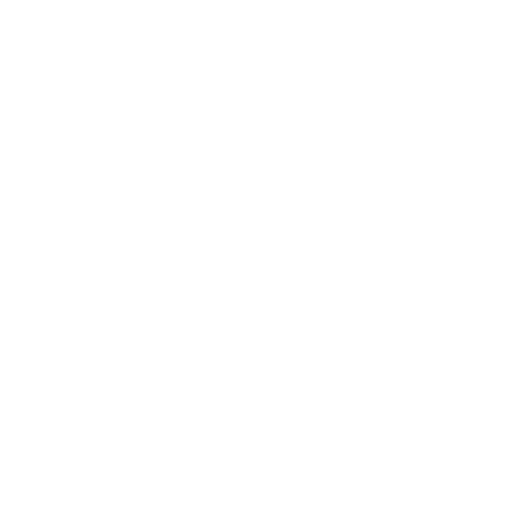
t = 0.00 s
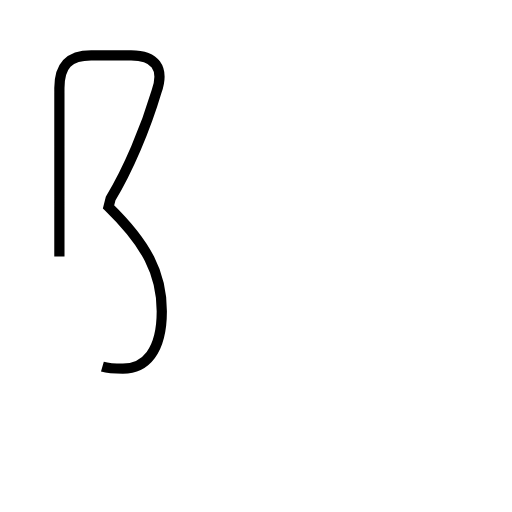
t = 1.94 s
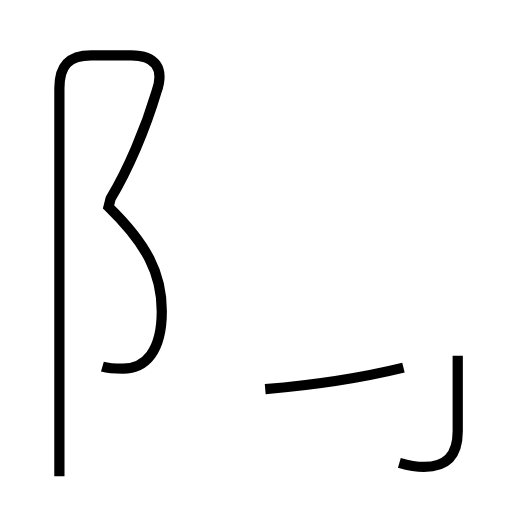
t = 3.45 s
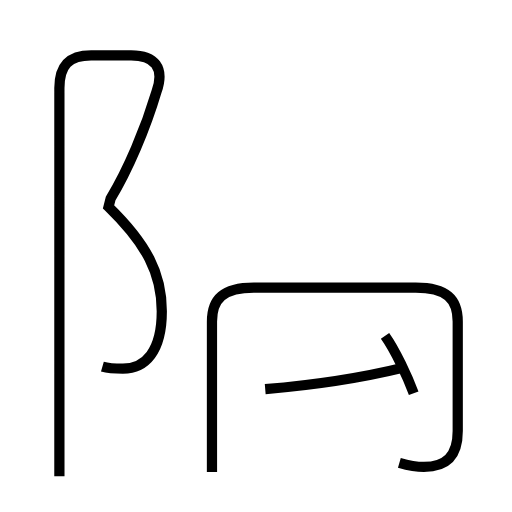
t = 5.02 s
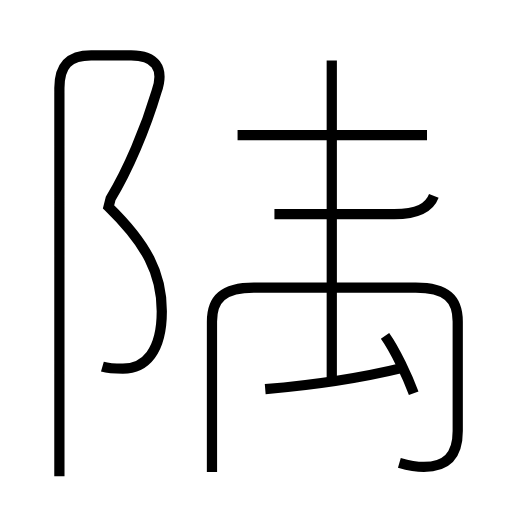
t = 7.00 s
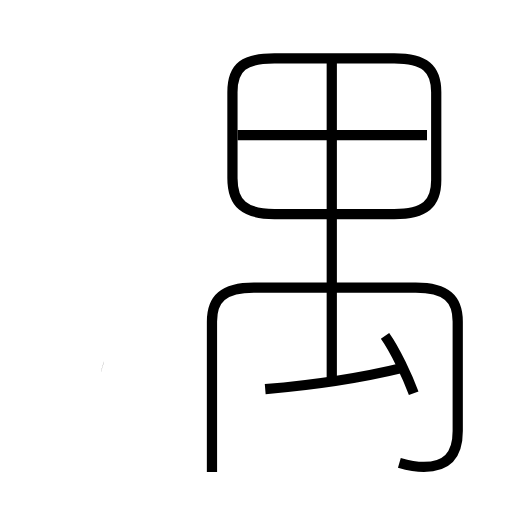
t = 8.46 s

The animated SVG that drew these frames (rendered in a browser with its animation timeline set to each time). Animation: 7 SMIL elements (animate=7); one cycle of 8.46 s.

<?xml version='1.0' encoding='utf-8'?>
<svg viewBox="0.0 -6.0 50.0 50.0" version="1.1" xmlns="http://www.w3.org/2000/svg"><rect x="-1000" y="-1000" width="2000" height="2000" stroke="white" fill="white" /><g style="fill:none;stroke:#000000;stroke-width:1"><path d="M 10.0 -8.2 C 10.7 -8.0 11.2 -8.0 12.0 -8.0 C 14.2 -8.0 15.8 -9.7 15.8 -13.6 C 15.8 -17.3 14.3 -20.2 10.6 -23.8 L 10.8 -24.6 C 12.5 -27.4 14.2 -31.4 15.3 -35.1 C 16.1 -37.4 15.1 -38.6 12.8 -38.6 L 8.9 -38.6 C 6.7 -38.6 5.8 -37.6 5.8 -35.4 L 5.8 2.5 " transform="translate(0.0 38.0)" stroke-dasharray="86.0694114134397" stroke-dashoffset="86.0694114134397"><animate attributeName="stroke-dashoffset" from="86.0694114134397" to="0" dur="2.582082342403191s" begin="0s; anim_end.end" fill="freeze" id="anim0" /></path><path d="M 25.9 -6.0 C 30.7 -6.4 34.9 -7.0 39.4 -8.1 " transform="translate(0.0 38.0)" stroke-dasharray="13.677150197631509" stroke-dashoffset="13.677150197631509"><animate attributeName="stroke-dashoffset" from="13.677150197631509" to="0" dur="0.41031450592894525s" begin="anim0.end" fill="freeze" id="anim1" /></path><path d="M 39.0 1.2 C 39.7 1.4 40.5 1.6 41.4 1.6 C 43.5 1.6 44.7 0.6 44.7 -1.9 L 44.7 -12.6 C 44.7 -14.8 43.6 -15.9 40.6 -15.9 L 24.8 -15.9 C 21.8 -15.9 20.7 -14.8 20.7 -12.6 L 20.7 2.1 " transform="translate(0.0 38.0)" stroke-dasharray="61.33263522761669" stroke-dashoffset="61.33263522761669"><animate attributeName="stroke-dashoffset" from="61.33263522761669" to="0" dur="1.8399790568285006s" begin="anim1.end" fill="freeze" id="anim2" /></path><path d="M 40.4 -5.6 C 39.8 -7.2 38.6 -9.8 37.6 -11.2 " transform="translate(0.0 38.0)" stroke-dasharray="6.274283844093351" stroke-dashoffset="6.274283844093351"><animate attributeName="stroke-dashoffset" from="6.274283844093351" to="0" dur="0.18822851532280052s" begin="anim2.end" fill="freeze" id="anim3" /></path><path d="M 32.4 -7.0 L 32.4 -38.1 " transform="translate(0.0 38.0)" stroke-dasharray="31.1" stroke-dashoffset="31.1"><animate attributeName="stroke-dashoffset" from="31.1" to="0" dur="0.933s" begin="anim3.end" fill="freeze" id="anim4" /></path><path d="M 41.7 -30.8 L 23.2 -30.8 " transform="translate(0.0 38.0)" stroke-dasharray="18.500000000000004" stroke-dashoffset="18.500000000000004"><animate attributeName="stroke-dashoffset" from="18.500000000000004" to="0" dur="0.555s" begin="anim4.end" fill="freeze" id="anim5" /></path><path d="M 26.8 -23.1 L 38.5 -23.1 C 41.5 -23.1 42.6 -24.1 42.6 -26.4 L 42.6 -35.0 C 42.6 -37.3 41.5 -38.3 38.5 -38.3 L 26.8 -38.3 C 23.9 -38.3 22.7 -37.5 22.7 -35.0 L 22.7 -26.6 C 22.7 -24.1 23.9 -23.1 26.8 -23.1 Z" transform="translate(0.0 38.0)" stroke-dasharray="65.00344050253351" stroke-dashoffset="65.00344050253351"><animate attributeName="stroke-dashoffset" from="65.00344050253351" to="0" dur="1.9501032150760051s" begin="anim5.end" fill="freeze" id="anim_end" /></path></g></svg>
